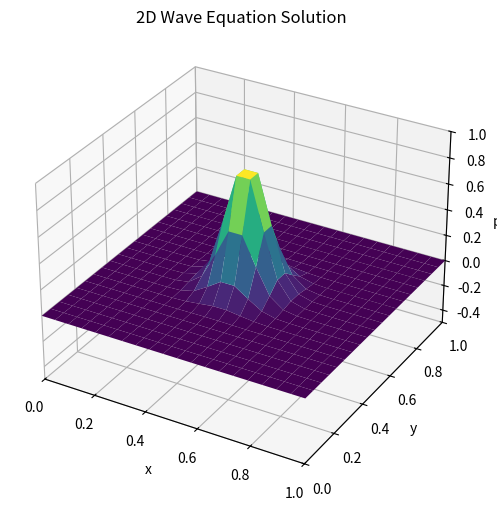

Python code for this plot:
import numpy as np
import matplotlib.pyplot as plt
from matplotlib.animation import FuncAnimation
from mpl_toolkits.mplot3d import Axes3D

# Parameters
nx, ny = 20 ,20 # Number of spatial points in x and y
nt = 100        # Number of time steps
T = 2       # Total simulation time
Lx, Ly = 1.0, 1.0  # Dimensions of the domain
dx, dy = Lx / (nx - 1), Ly / (ny - 1)  # Spatial steps
dt = T / nt                        # Time step

# Check CFL condition for stability
cfl_x = dt / dx
cfl_y = dt / dy
if max(cfl_x, cfl_y) > 1:
    raise ValueError(f"CFL condition violated: max(cfl_x, cfl_y) = {max(cfl_x, cfl_y):.2f} > 1")

# Spatial grid
x = np.linspace(0, Lx, nx)
y = np.linspace(0, Ly, ny)
X, Y = np.meshgrid(x, y)

# Initialize fields
phi = np.zeros((nx, ny, nt), dtype=complex)
pi = np.zeros((nx, ny, nt), dtype=complex)

# Initial conditions: Gaussian bump
phi0 = np.exp(-100 * ((X - 0.5) ** 2 + (Y - 0.5) ** 2))  # Initial displacement
pi0 = np.zeros_like(phi0)                                # Initial velocity
phi[:, :, 0], pi[:, :, 0] = phi0, pi0

# Laplacian with periodic boundary conditions
def laplacian(phi, dx, dy):
    d2phi_dx2 = (np.roll(phi, 1, axis=0) - 2 * phi + np.roll(phi, -1, axis=0)) / dx**2
    d2phi_dy2 = (np.roll(phi, 1, axis=1) - 2 * phi + np.roll(phi, -1, axis=1)) / dy**2
    return d2phi_dx2 + d2phi_dy2

# RK4 time-stepping
def rk4_step(phi, pi, dt, dx, dy):
    k1_phi = pi
    k1_pi = laplacian(phi, dx, dy)

    k2_phi = pi + 0.5 * dt * k1_pi
    k2_pi = laplacian(phi + 0.5 * dt * k1_phi, dx, dy)

    k3_phi = pi + 0.5 * dt * k2_pi
    k3_pi = laplacian(phi + 0.5 * dt * k2_phi, dx, dy)

    k4_phi = pi + dt * k3_pi
    k4_pi = laplacian(phi + dt * k3_phi, dx, dy)

    phi_new = phi + (dt / 6) * (k1_phi + 2 * k2_phi + 2 * k3_phi + k4_phi)
    pi_new = pi + (dt / 6) * (k1_pi + 2 * k2_pi + 2 * k3_pi + k4_pi)

    return phi_new, pi_new

# Solve the wave equation using RK4
for n in range(nt - 1):
    phi[:, :, n + 1], pi[:, :, n + 1] = rk4_step(phi[:, :, n], pi[:, :, n], dt, dx, dy)

# Animate the 3D solution
fig = plt.figure(figsize=(10, 6))
ax = fig.add_subplot(111, projection="3d")

# Initial plot
surf = ax.plot_surface(X, Y, np.real(phi[:, :, 0]), cmap="viridis", edgecolor="none")
ax.set_xlim(0, Lx)
ax.set_ylim(0, Ly)
ax.set_zlim(-0.5, 1.0)
ax.set_xlabel("x")
ax.set_ylabel("y")
ax.set_zlabel("phi")
ax.set_title("2D Wave Equation Solution")

# Animation function
def update(frame):
    ax.clear()
    surf = ax.plot_surface(X, Y, np.real(phi[:, :, frame]), cmap="viridis", edgecolor="none")
    ax.set_xlim(0, Lx)
    ax.set_ylim(0, Ly)
    ax.set_zlim(-0.5, 1.0)
    ax.set_xlabel("x")
    ax.set_ylabel("y")
    ax.set_zlabel("phi")
    ax.set_title(f"2D Wave Equation Solution at t={frame * dt:.2f}")
    return surf,

# Animate
ani = FuncAnimation(fig, update, frames=nt, interval=50)
plt.show()
